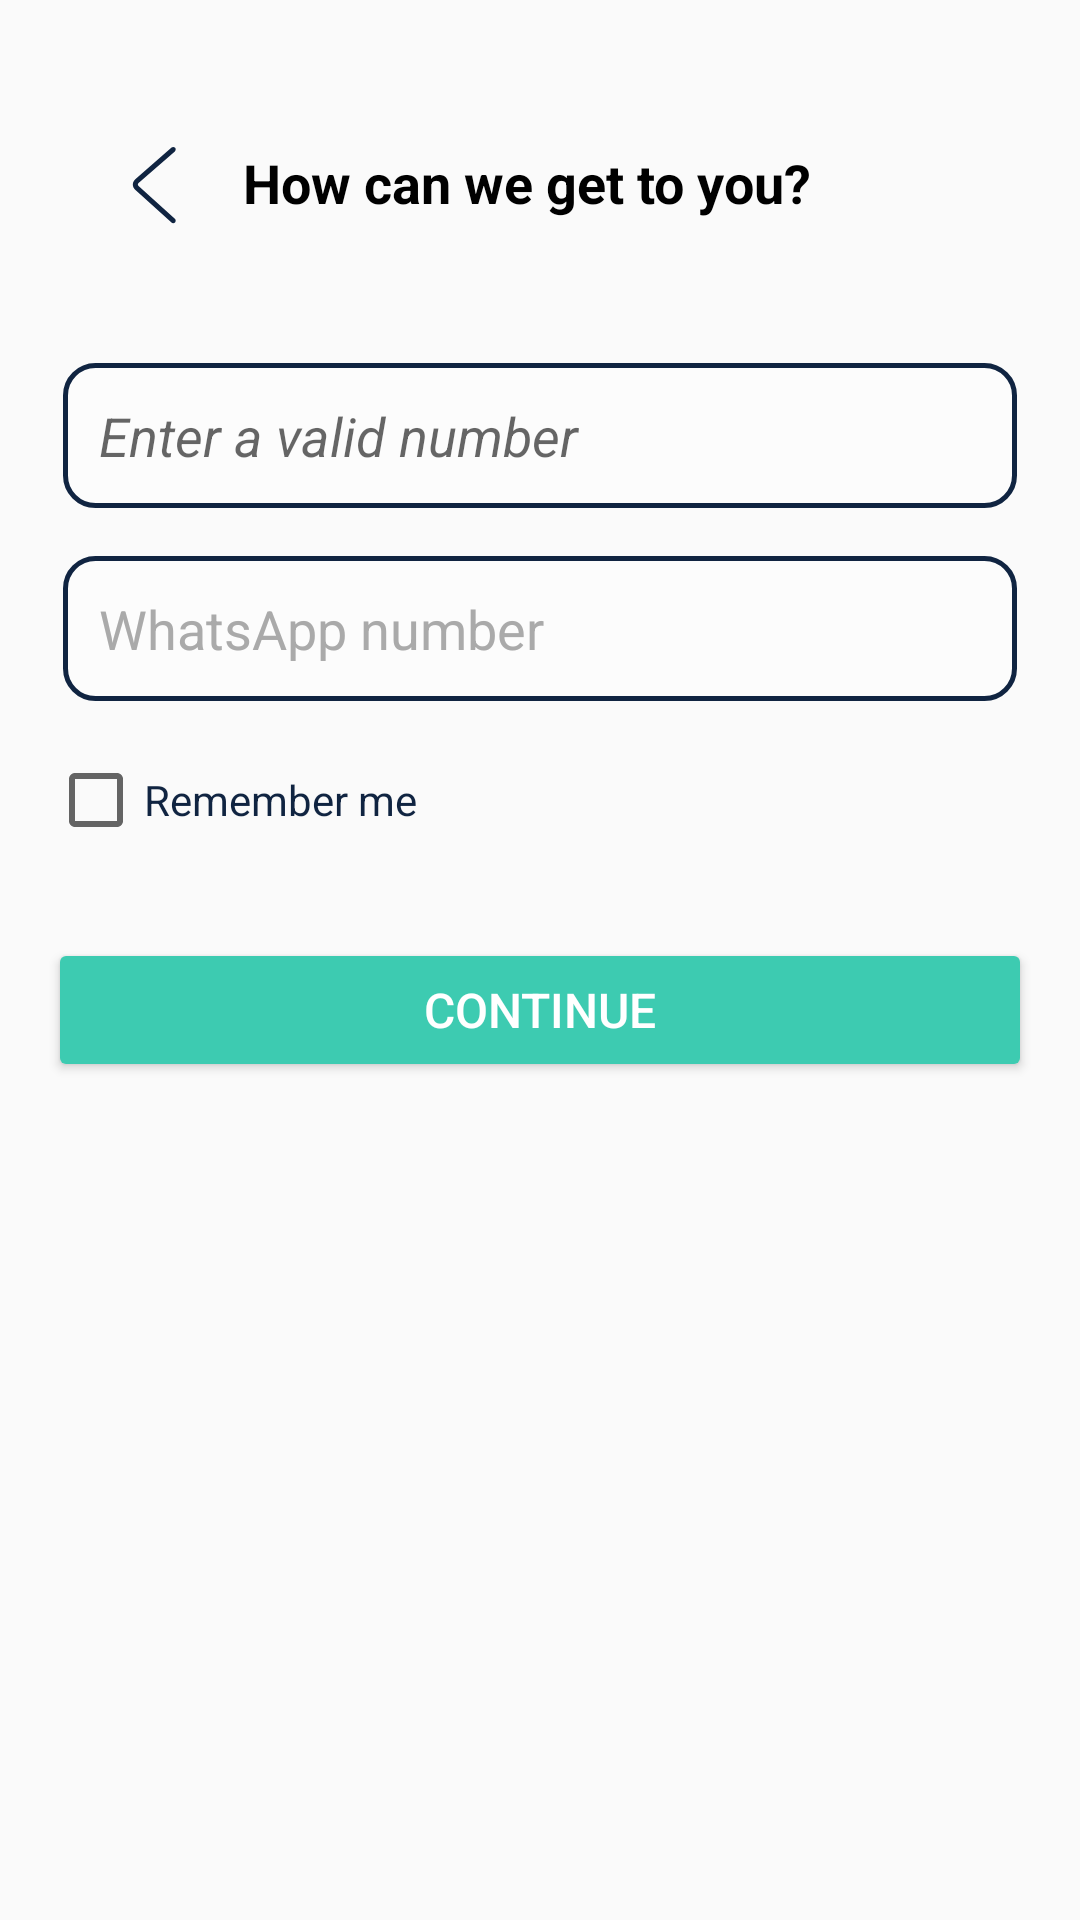

The Android layout XML behind this screen, and the referenced resources:
<!-- AndroidManifest.xml: application theme Theme.FindMyDoc -->
<!-- res/layout/activity_add_contact.xml -->
<?xml version="1.0" encoding="utf-8"?>
<LinearLayout xmlns:android="http://schemas.android.com/apk/res/android"
    xmlns:app="http://schemas.android.com/apk/res-auto"
    xmlns:tools="http://schemas.android.com/tools"
    android:id="@+id/main"
    android:layout_width="match_parent"
    android:layout_height="match_parent"
    android:orientation="vertical"
    android:padding="16dp"
    android:gravity="center_horizontal"
    tools:context=".Add_ContactActivity">

    
    <LinearLayout
        android:layout_width="match_parent"
        android:layout_height="wrap_content"
        android:orientation="horizontal"
        android:gravity="center_vertical"
        android:layout_marginTop="10dp"
        android:padding="15dp"
        android:paddingBottom="10dp">

        
        <ImageView
            android:layout_width="wrap_content"
            android:layout_height="wrap_content"
            android:src="@drawable/previous_back_arrow"
            android:contentDescription="Back"
            android:layout_marginEnd="10dp" />

        
        <TextView
            android:layout_width="wrap_content"
            android:layout_height="wrap_content"
            android:text="How can we get to you?"
            android:textSize="18sp"
            android:textStyle="bold"
            android:textColor="@android:color/black"/>
    </LinearLayout>

    <LinearLayout
        android:layout_width="match_parent"
        android:layout_height="wrap_content"
        android:padding="5dp"
        android:orientation="vertical">



        

        <EditText
            android:id="@+id/user_phoneNumber"
            android:layout_width="match_parent"
            android:layout_height="wrap_content"
            android:hint="Enter a valid number"
            android:textStyle="italic"
            android:inputType="phone"
            android:padding="12dp"
            android:background="@drawable/shape1_inputbtn"
            android:textColor="@color/light_blue"
            android:layout_marginTop="20dp"/>

        
        <EditText
            android:id="@+id/whatsapp_number"
            android:layout_width="match_parent"
            android:layout_height="wrap_content"
            android:hint="WhatsApp number"
            android:inputType="phone"
            android:padding="12dp"
            android:background="@drawable/shape1_inputbtn"
            android:textColor="@android:color/black"
            android:textColorHint="@android:color/darker_gray"
            android:layout_marginTop="16dp"/>

    </LinearLayout>
    
    <CheckBox
        android:id="@+id/remember_me"
        android:layout_width="wrap_content"
        android:layout_height="wrap_content"
        android:text="Remember me"
        android:textColor="@color/navy"
        android:layout_marginTop="12dp"
        android:layout_gravity="left"
        />

    
    <Button
        android:id="@+id/add_contact_confirmBtn"
        android:layout_width="match_parent"
        android:layout_height="wrap_content"
        android:layout_marginTop="30dp"
        android:text="CONTINUE"
        android:backgroundTint="@color/turqoise_green"
        android:textColor="@android:color/white"
        android:padding="12dp"
        android:textAllCaps="true"
        android:textSize="16sp"/>
</LinearLayout>
<!-- resources referenced by this layout -->
<resources>
  <color name="light_blue">#8CB0E3</color>
  <color name="navy">#102441</color>
  <color name="turqoise_green">#3DCBB1</color>
  <!-- drawable previous_back_arrow (drawable) -->
  <vector xmlns:android="http://schemas.android.com/apk/res/android"
      android:width="40dp"
      android:height="40dp"
      android:viewportWidth="1024"
      android:viewportHeight="1024">
    <path
        android:pathData="M669.6,849.6c8.8,8 22.4,7.2 30.4,-1.6s7.2,-22.4 -1.6,-30.4l-309.6,-280c-8,-7.2 -8,-17.6 0,-24.8l309.6,-270.4c8.8,-8 9.6,-21.6 2.4,-30.4 -8,-8.8 -21.6,-9.6 -30.4,-2.4L360.8,480.8c-27.2,24 -28,64 -0.8,88.8l309.6,280z"
        android:fillColor="@color/navy"/>
  </vector>
  <!-- drawable shape1_inputbtn (drawable) -->
  <?xml version="1.0" encoding="utf-8"?>
  <shape xmlns:android="http://schemas.android.com/apk/res/android"
      android:shape="rectangle">
      <corners android:radius="10dp"/>
      <solid android:color="@color/white"/>
      <stroke android:color="@color/navy" android:width="5px"/>
  
  </shape>
  <style name="Theme.FindMyDoc" parent="Base.Theme.FindMyDoc" />
  <color name="white">#FCFCFC</color>
  <style name="Base.Theme.FindMyDoc" parent="Theme.AppCompat.Light.NoActionBar">
          
          
      </style>
</resources>
